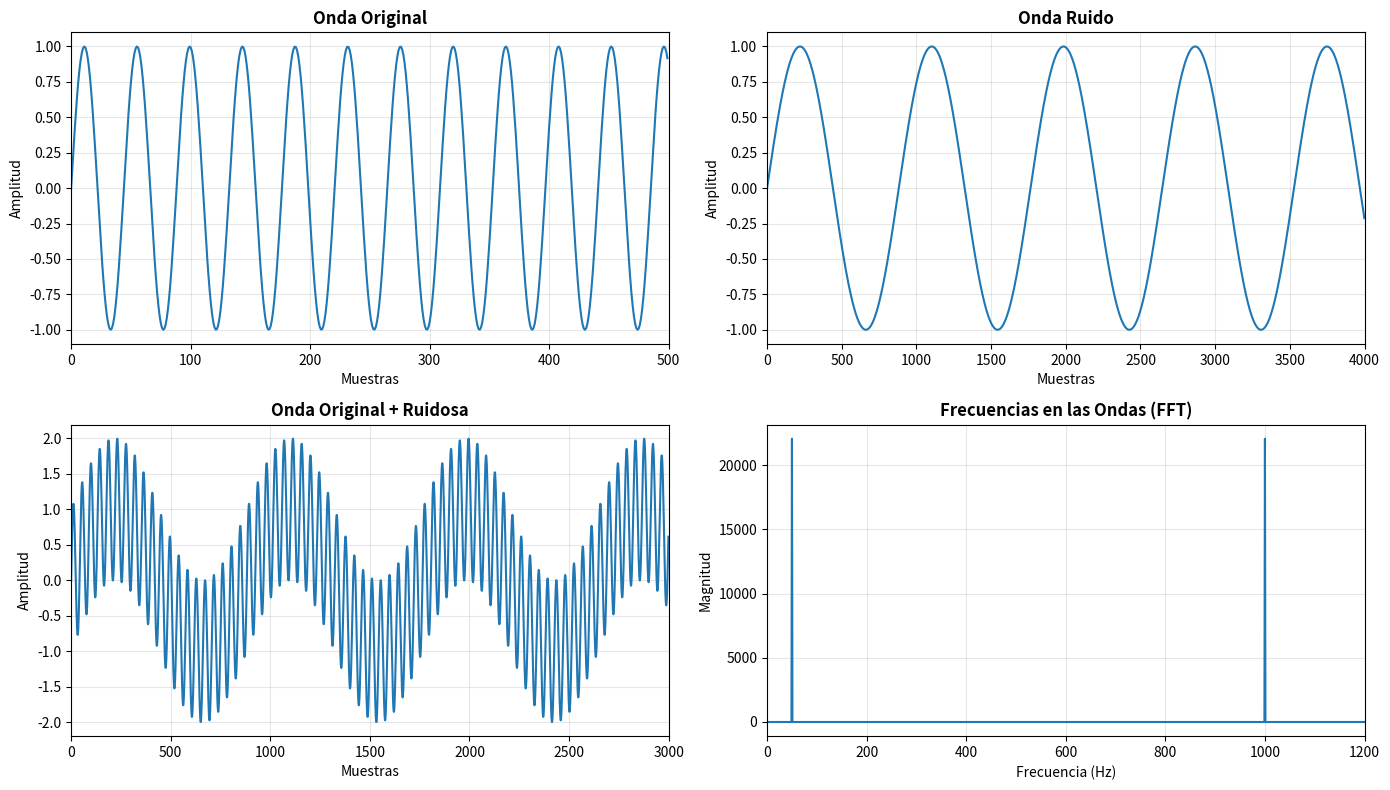

The script that saved this image:
import numpy as np, matplotlib.pyplot as plt

FREQ_0 = 1000
FREQ_1 = 50
SAMPLE = 44100
S_RATE = 44100.0

S_1 = [np.sin(2*np.pi * FREQ_0 * i/S_RATE) for i in range(SAMPLE)]
S_2 = [np.sin(2*np.pi * FREQ_1 * i/S_RATE) for i in range(SAMPLE)]
W_1 = np.array(S_1)
W_2 = np.array(S_2)
W12 = W_1 + W_2

# La FFT (Transformada Rápida de Fourier) convierte la señal del dominio del tiempo
# al dominio de la frecuencia, permitiendo identificar qué frecuencias componen la onda.
FFT_W12 = np.fft.fft(W12)
FREQ = np.fft.fftfreq(len(W12), 1/S_RATE)

# Crear una figura con 4 subgráficas para visualizar las ondas y su espectro de frecuencias.
fig, axes = plt.subplots(2, 2, figsize=(14, 8))

# Gráfica 1: Onda Original
axes[0, 0].plot(W_1[:500])
axes[0, 0].set_title('Onda Original', fontsize=12, fontweight='bold')
axes[0, 0].set_ylabel('Amplitud')
axes[0, 0].set_xlabel('Muestras')
axes[0, 0].set_xlim(0, 500)
axes[0, 0].grid(True, alpha=0.3)

# Gráfica 2: Onda Ruido
axes[0, 1].plot(W_2[:4000])
axes[0, 1].set_title('Onda Ruido', fontsize=12, fontweight='bold')
axes[0, 1].set_ylabel('Amplitud')
axes[0, 1].set_xlabel('Muestras')
axes[0, 1].set_xlim(0, 4000)
axes[0, 1].grid(True, alpha=0.3)

# Gráfica 3: Onda Original + Ruidosa
axes[1, 0].plot(W12[:3000])
axes[1, 0].set_title('Onda Original + Ruidosa', fontsize=12, fontweight='bold')
axes[1, 0].set_ylabel('Amplitud')
axes[1, 0].set_xlabel('Muestras')
axes[1, 0].set_xlim(0, 3000)
axes[1, 0].grid(True, alpha=0.3)

# Gráfica 4: Frecuencias (FFT)
freq_limit = 1200
freq_idx = np.where(FREQ[:len(FREQ)//2] <= freq_limit)[0]
axes[1, 1].plot(FREQ[freq_idx], np.abs(FFT_W12)[freq_idx])
axes[1, 1].set_title('Frecuencias en las Ondas (FFT)', fontsize=12, fontweight='bold')
axes[1, 1].set_ylabel('Magnitud')
axes[1, 1].set_xlabel('Frecuencia (Hz)')
axes[1, 1].set_xlim(0, freq_limit)
axes[1, 1].grid(True, alpha=0.3)

plt.tight_layout()
plt.show()
